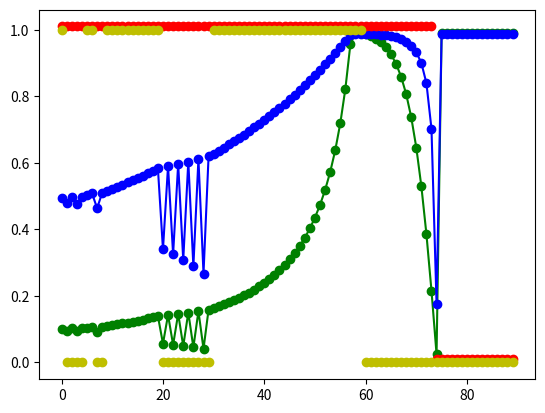

Reproduce this figure in Python.
import matplotlib.pyplot as plt

DELTA = 0.2

def prob_up(prev):
    res = abs(prev + abs(prev**2) * DELTA)
    # res = prev + (prev**(1/2))*DELTA
    # res = abs(prev + abs(prev) * DELTA)
    if res >= 1:
        return 0.99
    # return abs(prev + abs(prev) * DELTA)
    return res

def prob_down(prev):
    res = abs(prev - (1 - abs(prev**2)) * DELTA)
    # print(prev)
    # res = prev - (1 - (prev**(1/2)))*(1-DELTA)
    if res >= 1:
        return 0.99
    # return abs(prev - (1 - abs(prev)) * DELTA)
    return res

PROB_B_T = 0.9


def prob(p_t):
    p_b = PROB_B_T * p_t + (1 - PROB_B_T) * (1 - p_t)
    return PROB_B_T * p_t / p_b

signals = [1,0,0,0,0,1,1,0,0,1]
signals += [1,1,1,1,1,1,1,1,1,1]
signals += [0,0,0,0,0,0,0,0,0,0]
signals += [1,1,1,1,1,1,1,1,1,1]
signals += [1,1,1,1,1,1,1,1,1,1]
signals += [1,1,1,1,1,1,1,1,1,1]
signals += [0,0,0,0,0,0,0,0,0,0]
signals += [0,0,0,0,0,0,0,0,0,0]
signals += [0,0,0,0,0,0,0,0,0,0]
# signals += [1,1,1,1,1,1,1,1,1,1,1,1,1,1,1,1,1]
# signals += [0,0,0,0,0,0,0,0,0,0,0,0,0,0,0,0,0]
# signals += [0,0,0,0,0,0,0,0,0,0,0,0,0,0,0,0,0]
# signals += [1,1,1,1,1,1,1,1,1,1,1,1,1,1,1,1,1]

prev_p = 0.1

probs = []
probs_bayes = []
diffs = []

cur_signals = []
cur_signal = 1
counter = 0

for s in signals:
    # if counter >= 20:
        # cur_signal = 0
    if s == cur_signal:
        tmp_p = prob_up(prev_p)
    elif s != cur_signal:
        tmp_p = prob_down(prev_p)
    bayes_p = prob(tmp_p)
    diffs.append(abs(tmp_p - prev_p))
    prev_p = tmp_p
    probs.append(prev_p)
    probs_bayes.append(bayes_p -0.01)
    print(counter, "cursign:", bayes_p, cur_signal)
    if bayes_p <= 0.2:
        cur_signal = abs(1 - cur_signal)
        prev_p = 1 - prev_p
        print(counter, "new:", bayes_p, cur_signal)
    cur_signals.append(cur_signal + .01)
    counter += 1


plt.plot(probs, 'go-')
plt.plot(probs_bayes, 'bo-')
plt.plot(cur_signals, 'ro')
plt.plot(signals, 'yo')
# plt.plot(diffs, 'ro-')

plt.show()
# a = {}

# counter = 0
# while counter <= 1000:
#     for i in range(0, 10):
#         try:
#             a[i] == None
#         except KeyError:
#             a[i] = []
#         a[i].append(prob(i, random.uniform(0.8, 0.99)))
#     counter += 1

# qwe = {}
# for k, v in a.items():
#     mean = 0
#     for i in v:
#         mean += i
#     mean /= len(v)
#     qwe[k] = mean

# for k, v in qwe.items():
#     print(k, ": ", v)